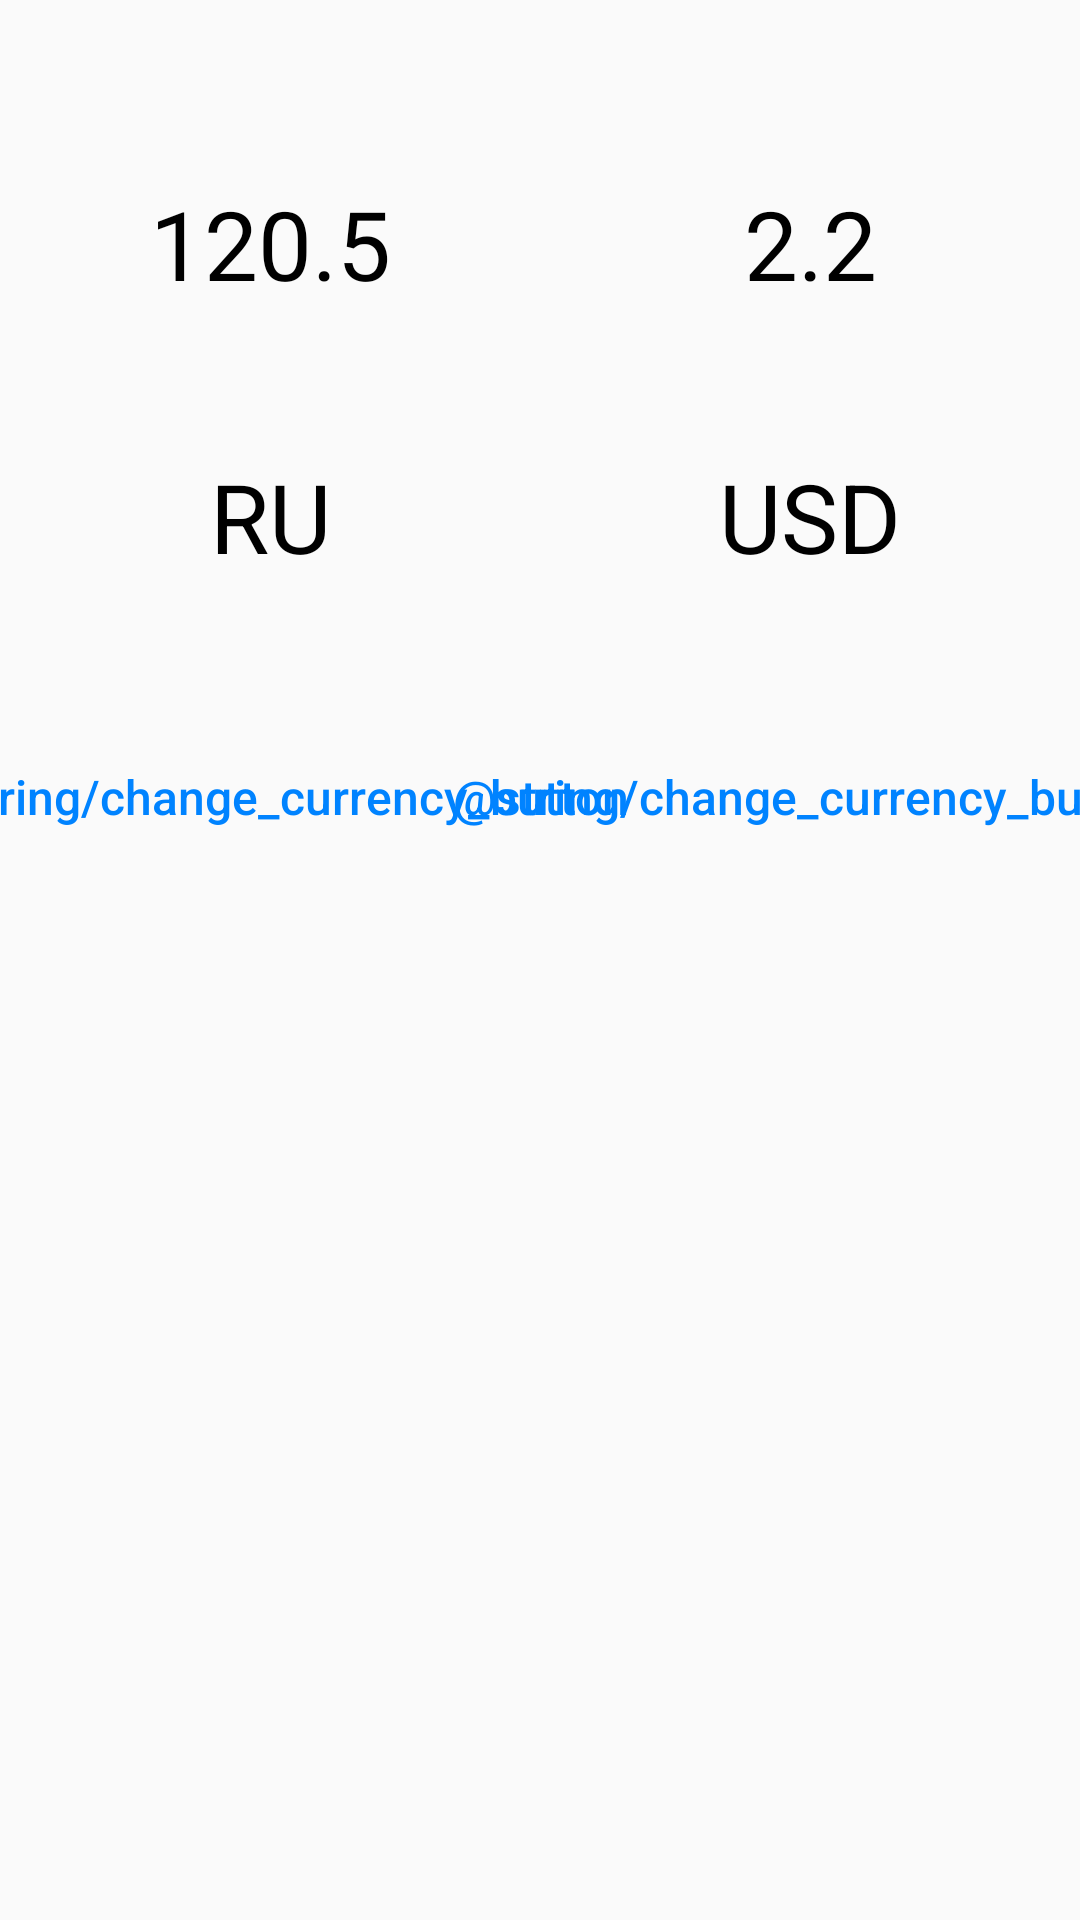

Produce the Android XML layout that renders to this screen, including the resource entries it uses.
<!-- AndroidManifest.xml: application theme Theme.MyCurrencyConverter -->
<!-- res/layout/activity_main.xml -->
<?xml version="1.0" encoding="utf-8"?>
<android.support.constraint.ConstraintLayout
    xmlns:android="http://schemas.android.com/apk/res/android"
    xmlns:app="http://schemas.android.com/apk/res-auto"
    xmlns:tools="http://schemas.android.com/tools"
    android:id="@+id/main_layout"
    android:layout_width="match_parent"
    android:layout_height="match_parent"
    tools:context=".MainActivity"
    android:onClick="hideKeyboard">

    <android.support.constraint.Guideline
        android:id="@+id/guideline"
        android:layout_width="wrap_content"
        android:layout_height="wrap_content"
        android:orientation="vertical"
        android:background="@color/white"
        app:layout_constraintGuide_percent="0.5" />

    <EditText
        android:id="@+id/first_money_text"
        android:layout_width="0dp"
        android:textAlignment="center"
        android:layout_height="wrap_content"
        android:background="@null"
        android:hint="@string/first_sum_digit"
        android:inputType="numberDecimal"
        android:textColorHint="@color/black"
        android:textSize="32sp"
        app:layout_constraintBottom_toBottomOf="parent"
        app:layout_constraintEnd_toStartOf="@+id/guideline"
        app:layout_constraintStart_toStartOf="parent"
        app:layout_constraintTop_toTopOf="parent"
        app:layout_constraintVertical_bias="0.1"
        android:importantForAutofill="no" />

    <EditText
        android:id="@+id/second_money_text"
        android:layout_width="0dp"
        android:textAlignment="center"
        android:layout_height="wrap_content"
        android:autofillHints="@string/second_sum_digit"
        android:background="@null"
        android:hint="@string/second_sum_digit"
        android:inputType="numberDecimal"
        android:textSize="32sp"
        android:textColorHint="@color/black"
        app:layout_constraintEnd_toEndOf="parent"
        app:layout_constraintStart_toStartOf="@+id/guideline"
        app:layout_constraintBaseline_toBaselineOf="@id/first_money_text"/>

    <ImageView
        android:layout_width="0dp"
        android:layout_height="0dp"
        android:background="@drawable/arrow"
        android:scaleType="centerCrop"
        app:layout_constraintBottom_toTopOf="@+id/first_curr_short_name"
        app:layout_constraintEnd_toStartOf="@+id/second_curr_button"
        app:layout_constraintStart_toEndOf="@+id/first_curr_button"
        app:layout_constraintTop_toBottomOf="@+id/first_money_text"
        android:contentDescription="@string/arrows" />

    <TextView
        android:id="@+id/first_curr_short_name"
        android:layout_width="wrap_content"
        android:layout_height="wrap_content"
        android:layout_marginTop="48dp"
        android:text="RU"
        android:textColor="@color/black"
        android:textSize="32sp"
        app:layout_constraintEnd_toStartOf="@+id/guideline"
        app:layout_constraintStart_toStartOf="parent"
        app:layout_constraintTop_toBottomOf="@+id/first_money_text"
        android:onClick="changeCurrencyActivityLeft"/>

    <TextView
        android:id="@+id/second_curr_short_name"
        android:layout_width="wrap_content"
        android:layout_height="wrap_content"
        android:text="USD"
        android:textColor="@color/black"
        android:textSize="32sp"
        app:layout_constraintBaseline_toBaselineOf="@id/first_curr_short_name"
        app:layout_constraintEnd_toEndOf="parent"
        app:layout_constraintStart_toStartOf="@+id/guideline"
        android:onClick="changeCurrencyActivityRight"/>

    <Button
        android:id="@+id/first_curr_button"
        android:layout_width="wrap_content"
        android:layout_height="wrap_content"
        android:layout_marginTop="48dp"
        android:background="@null"
        android:text="@string/change_currency_button"
        android:textAllCaps="false"
        android:textColor="@color/blue_reference"
        android:textSize="16sp"
        app:layout_constraintEnd_toStartOf="@+id/guideline"
        app:layout_constraintStart_toStartOf="parent"
        app:layout_constraintTop_toBottomOf="@+id/first_curr_short_name"
        android:onClick="changeCurrencyActivityLeft"/>

    <Button
        android:id="@+id/second_curr_button"
        android:layout_width="wrap_content"
        android:layout_height="wrap_content"
        android:background="@null"
        android:text="@string/change_currency_button"
        android:textAllCaps="false"
        android:textColor="@color/blue_reference"
        android:textSize="16sp"
        app:layout_constraintBaseline_toBaselineOf="@id/first_curr_button"
        app:layout_constraintEnd_toEndOf="@+id/second_money_text"
        app:layout_constraintStart_toStartOf="@+id/second_money_text"
        android:onClick="changeCurrencyActivityRight"/>


</android.support.constraint.ConstraintLayout>
<!-- resources referenced by this layout -->
<resources>
  <color name="black">#FF000000</color>
  <color name="blue_reference">#0083FF</color>
  <color name="white">#FFFFFFFF</color>
  <!-- drawable arrow: png bitmap (drawable, 2742 bytes) -->
  <string name="first_sum_digit">120.5</string>
  <string name="second_sum_digit">2.2</string>
  <style name="Theme.MyCurrencyConverter" parent="Theme.AppCompat.Light.DarkActionBar">
          
          <item name="colorPrimary">@color/purple_500</item>
          <item name="colorPrimaryDark">@color/purple_700</item>
          <item name="colorAccent">@color/teal_200</item>
          
      </style>
  <color name="purple_500">#FF6200EE</color>
  <color name="purple_700">#FF3700B3</color>
  <color name="teal_200">#FF03DAC5</color>
</resources>
